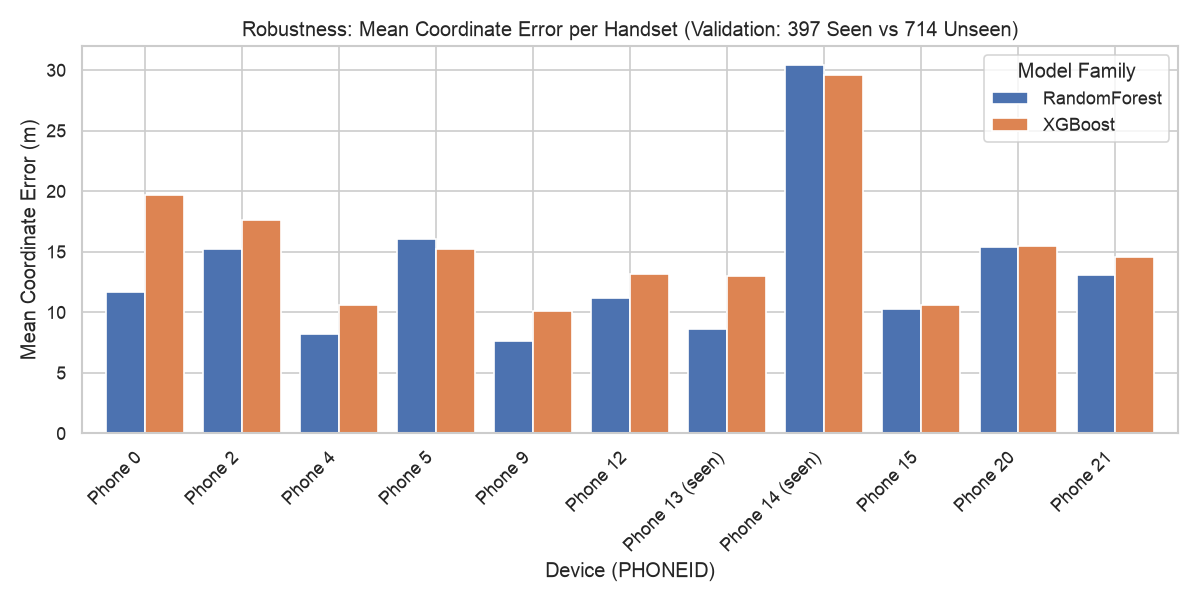

Source data for this figure (header and first rows):
family, phone, device_status, n, floor_acc, coord_mean_m, coord_median_m, coord_p95_m
RandomForest, 0, Unseen, 120, 0.9083, 11.71, 6.44, 44.93
RandomForest, 2, Unseen, 52, 0.8462, 15.25, 7.27, 54.89
RandomForest, 4, Unseen, 69, 0.913, 8.17, 4.94, 24.99
RandomForest, 5, Unseen, 17, 0.7059, 16.08, 6.24, 55.32
RandomForest, 9, Unseen, 77, 0.9221, 7.65, 5.3, 16.33
RandomForest, 12, Unseen, 70, 0.9286, 11.15, 8.65, 23.2
RandomForest, 13, Seen (shared), 369, 0.9295, 8.59, 4.89, 28.4
RandomForest, 14, Seen (shared), 28, 0.75, 30.45, 16.84, 116.1
RandomForest, 15, Unseen, 36, 0.9167, 10.29, 7.93, 28.51
RandomForest, 20, Unseen, 213, 0.8873, 15.42, 10.64, 40.42
RandomForest, 21, Unseen, 60, 0.9667, 13.07, 7.92, 35.93
XGBoost, 0, Unseen, 120, 0.9083, 19.71, 13.67, 52.48
XGBoost, 2, Unseen, 52, 0.8269, 17.58, 10.59, 64.29
XGBoost, 4, Unseen, 69, 0.913, 10.63, 7.96, 33.39
XGBoost, 5, Unseen, 17, 0.7647, 15.23, 9.19, 43.67
XGBoost, 9, Unseen, 77, 0.9221, 10.11, 7.87, 24.93
XGBoost, 12, Unseen, 70, 0.9429, 13.18, 12.29, 28.72
XGBoost, 13, Seen (shared), 369, 0.9512, 12.97, 8.35, 41.06
XGBoost, 14, Seen (shared), 28, 0.7857, 29.56, 24.0, 79.82
XGBoost, 15, Unseen, 36, 0.8889, 10.6, 10.34, 18.13
XGBoost, 20, Unseen, 213, 0.9061, 15.44, 12.44, 35.31
XGBoost, 21, Unseen, 60, 0.9833, 14.53, 10.91, 38.57
